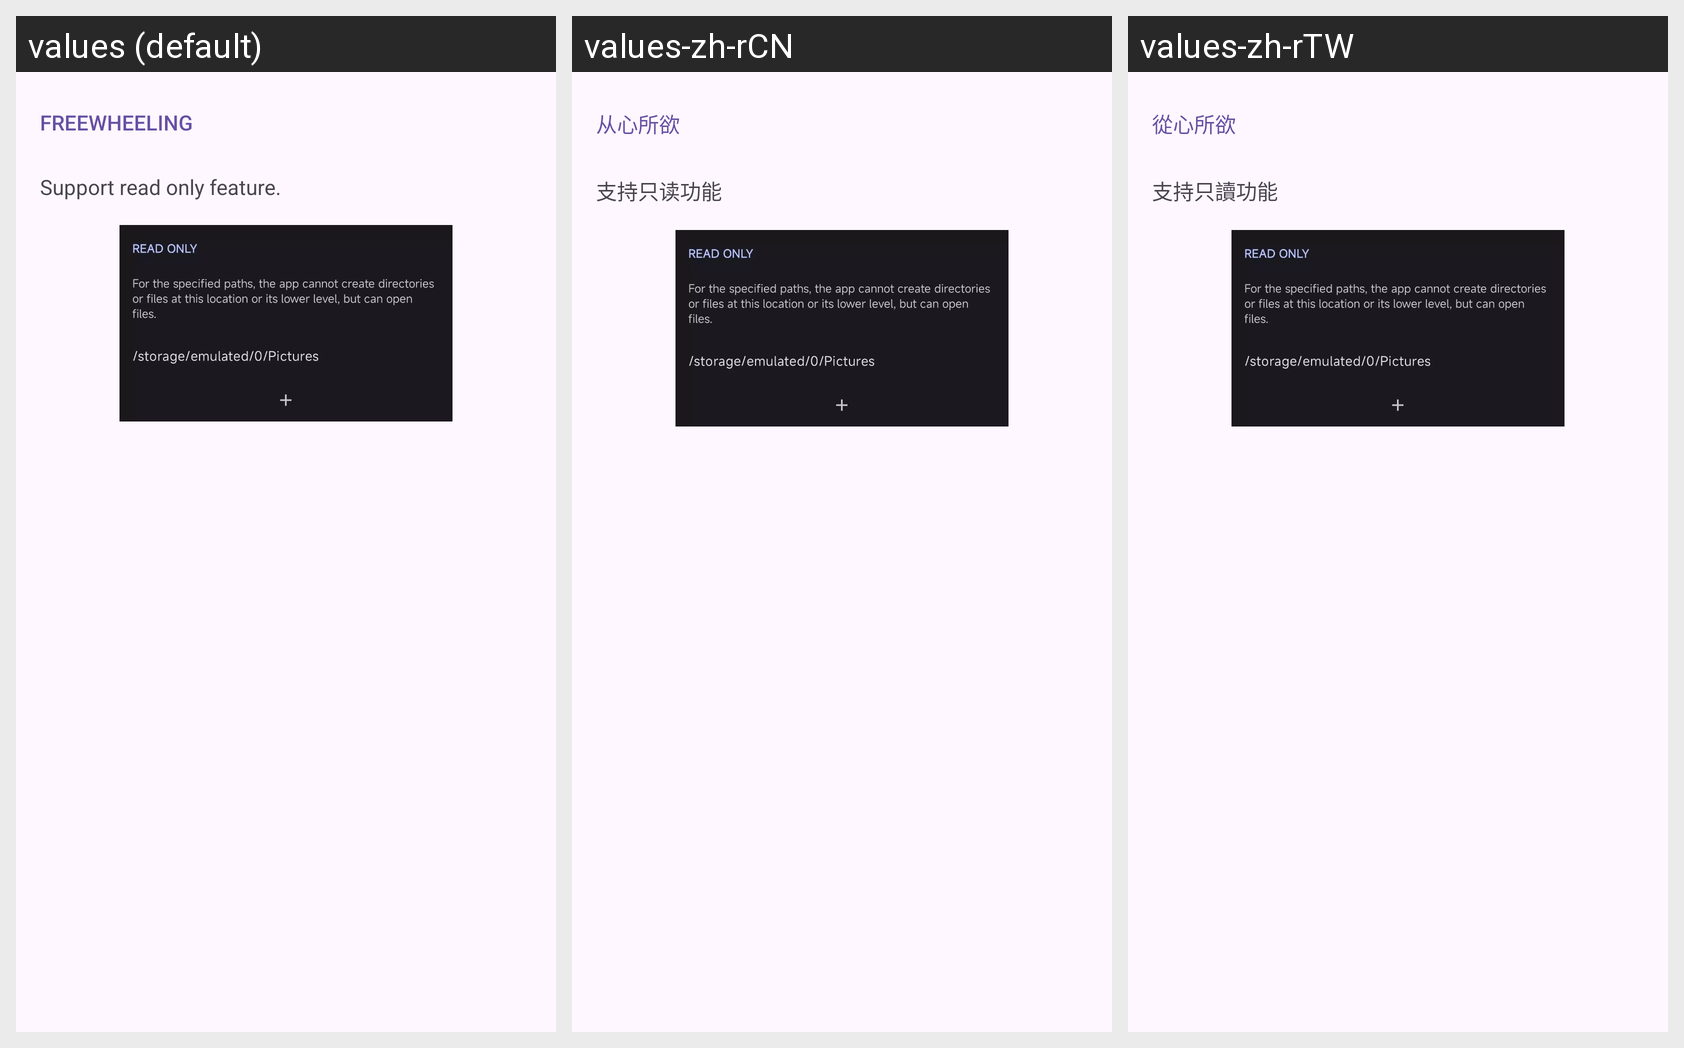

Here is an Android app screen in its default locale and in the app's own translations. Write out the translated-string differences for the strings that appear on this screen.
Android screen res/layout/purchase_freewheeling.xml rendered under 3 locales, left to right: values (default), values-zh-rCN, values-zh-rTW. Device: Nexus 5 (rendered at 1080×1920; each locale shown at half size, 540×960, under a caption strip naming it); theme AppTheme.
Strings drawn on this screen, with the default value and each locale's value (text and hints the layout hard-codes, and strings that could not be matched under every locale, appear in the picture but are not listed):

purchase_service_details_header_freewheeling
  values: FREEWHEELING
  values-zh-rCN: 从心所欲
  values-zh-rTW: 從心所欲

purchase_service_details_summary_read_only
  values: Support read only feature.
  values-zh-rCN: 支持只读功能
  values-zh-rTW: 支持只讀功能
